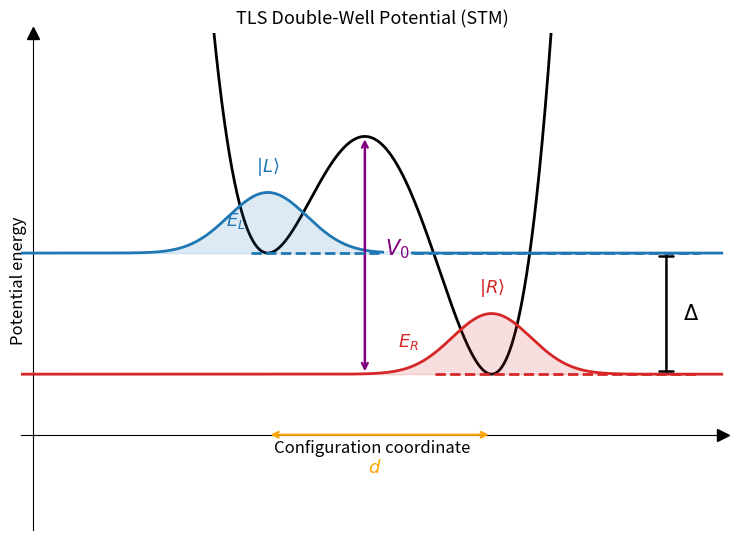

Reproduce this figure in Python. (Note: this script raises an exception after producing the figure.)
"""
TLS Double-Well Potential (Standard Tunneling Model)
E_L, E_R (well energies), V0 (barrier height, measured from well bottom),
d (well separation), Delta (asymmetry, flat-ended dimension line).
Delta_0 intentionally omitted (removed per final revision).
"""
import numpy as np
import matplotlib.pyplot as plt
from scipy.optimize import minimize_scalar

# ---------------------------------------------------------------
# Potential: asymmetric quartic double well
# ---------------------------------------------------------------
x = np.linspace(-3.2, 3.2, 2000)
a = 1.0
eps = 0.35  # asymmetry (tilt)
V = a * (x**2 - 1) ** 2 - eps * x

resL = minimize_scalar(lambda x: a * (x**2 - 1) ** 2 - eps * x, bounds=(-2, 0), method="bounded")
resR = minimize_scalar(lambda x: a * (x**2 - 1) ** 2 - eps * x, bounds=(0, 2), method="bounded")
xL, EL = resL.x, resL.fun
xR, ER = resR.x, resR.fun

resB = minimize_scalar(lambda x: -(a * (x**2 - 1) ** 2 - eps * x), bounds=(xL, xR), method="bounded")
xB, V0 = resB.x, -resB.fun

fig, ax = plt.subplots(figsize=(7.5, 5.5))
ax.plot(x, V, color="k", lw=2, zorder=1)

# ---------------------------------------------------------------
# Ground-state wavefunctions (schematic gaussians sitting on each well)
# ---------------------------------------------------------------
sigma = 0.35
amp = 0.35
psiL = amp * np.exp(-(x - xL) ** 2 / (2 * sigma**2)) + EL
psiR = amp * np.exp(-(x - xR) ** 2 / (2 * sigma**2)) + ER

ax.plot(x, psiL, color="tab:blue", lw=2, zorder=3)
ax.plot(x, psiR, color="tab:red", lw=2, zorder=3)
ax.fill_between(x, EL, psiL, color="tab:blue", alpha=0.15, zorder=2)
ax.fill_between(x, ER, psiR, color="tab:red", alpha=0.15, zorder=2)

ax.text(xL, EL + amp + 0.12, r"$|L\rangle$", ha="center", color="tab:blue", fontsize=13, zorder=6)
ax.text(xR, ER + amp + 0.12, r"$|R\rangle$", ha="center", color="tab:red", fontsize=13, zorder=6)

# ---------------------------------------------------------------
# E_L / E_R dashed reference lines (drawn on top of gaussians)
# ---------------------------------------------------------------
ax.hlines(EL, xL - 0.15, 2.9, color="tab:blue", lw=2, linestyle="--", zorder=4)
ax.hlines(ER, xR - 0.5, 2.9, color="tab:red", lw=2, linestyle="--", zorder=4)

ax.text(xL - 0.2, EL + 0.13, r"$E_L$", ha="right", va="bottom", color="tab:blue",
        fontsize=13, fontweight="bold", zorder=7)
ax.text(xR - 0.65, ER + 0.13, r"$E_R$", ha="right", va="bottom", color="tab:red",
        fontsize=13, fontweight="bold", zorder=7)

# ---------------------------------------------------------------
# Delta: flat-ended dimension-line arrow between the two levels
# ---------------------------------------------------------------
x_delta = 2.6
ax.annotate("", xy=(x_delta, ER), xytext=(x_delta, EL),
            arrowprops=dict(arrowstyle="|-|,widthA=0.5,widthB=0.5", color="k", lw=1.8))
ax.text(x_delta + 0.15, (EL + ER) / 2, r"$\Delta$", color="k", fontsize=15, ha="left", va="center")

# ---------------------------------------------------------------
# V0: barrier height, measured from the well bottom up to barrier top
# ---------------------------------------------------------------
Ebase = min(EL, ER)
ax.annotate("", xy=(xB, V0), xytext=(xB, Ebase),
            arrowprops=dict(arrowstyle="<->", color="purple", lw=1.8))
ax.text(xB + 0.18, (V0 + Ebase) / 2, r"$V_0$", color="purple", fontsize=15, fontweight="bold",
        bbox=dict(facecolor="white", edgecolor="none", pad=1, alpha=0.85), zorder=8)

# ---------------------------------------------------------------
# d: well separation
# ---------------------------------------------------------------
ybar = min(EL, ER) - 0.35
ax.annotate("", xy=(xL, ybar), xytext=(xR, ybar),
            arrowprops=dict(arrowstyle="<->", color="orange", lw=1.6))
ax.text(0, ybar - 0.22, r"$d$", color="orange", fontsize=13, ha="center")

# ---------------------------------------------------------------
# Axes styling: clean arrow-style axes like a textbook sketch
# ---------------------------------------------------------------
ax.set_xlabel("Configuration coordinate", fontsize=12)
ax.set_ylabel("Potential energy", fontsize=12)
ax.set_title("TLS Double-Well Potential (STM)", fontsize=13)
ax.set_xticks([])
ax.set_yticks([])
ax.set_xlim(-3.15, 3.1)
ax.set_ylim(ybar - 0.55, V0 + 0.6)

ax.spines["top"].set_visible(False)
ax.spines["right"].set_visible(False)
ax.spines["left"].set_position(("data", -3.05))
ax.spines["bottom"].set_position(("data", ybar))
ax.plot(1, ybar, ">k", transform=ax.get_yaxis_transform(), clip_on=False, markersize=8)
ax.plot(-3.05, 1, "^k", transform=ax.get_xaxis_transform(), clip_on=False, markersize=8)

plt.tight_layout()
plt.savefig("/mnt/user-data/outputs/1_double_well_tls.png", dpi=200, bbox_inches="tight")
print("saved")
